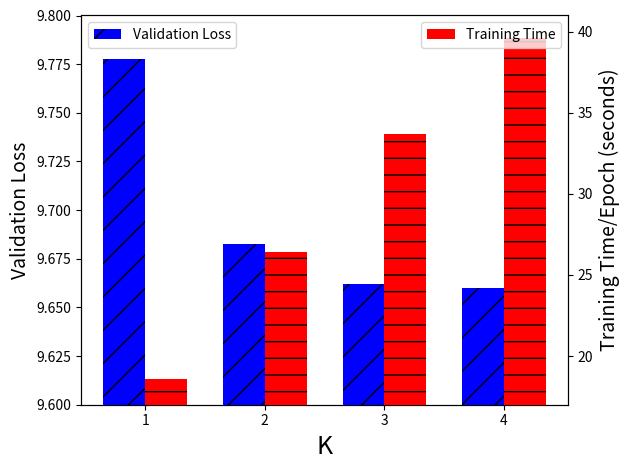

The matplotlib source for this figure:
# libraries
import matplotlib.pyplot as plt
import matplotlib.ticker as mticker
import numpy as np
import pandas as pd

# Data
#labels = [0.1, 0.01, 0.0]
#val_loss = [9.6921, 9.6827, 9.6768]
#training_time = [85.6, 93.2 , 120.2]
labels = [1, 2, 3, 4]
val_loss = [9.7776, 9.6827, 9.6618, 9.6600]
training_time = [18.6, 26.4, 33.7, 39.6]

x = np.arange(len(labels))
width = 0.35  # the width of the bars
fig = plt.figure() # Create matplotlib figure
ax = fig.add_subplot(111) # Create matplotlib axes
ax2 = ax.twinx() # Create another axes that shares the same x-axis as ax.

rects1 = ax.bar(x - width/2, val_loss, width, color='blue', hatch="/", label = 'Validation Loss')
rects2 = ax2.bar(x + width/2, training_time, width, color='red', hatch="-", label='Training Time')

#ax.set_ylim([9.65,9.70])
#ax2.set_ylim([80, 125])
ax.set_ylim([9.60,9.80])
ax2.set_ylim([17, 41])

#ax.set_xlabel(r'$\epsilon$', fontsize=24)
ax.set_xlabel('K', fontsize=18)
ax.set_ylabel('Validation Loss', fontsize=14)
ax2.set_ylabel('Training Time/Epoch (seconds)', fontsize=14)
ax.set_xticks(x)
ax.set_xticklabels(labels)
ax.legend(loc=2)
ax2.legend(loc=1)

fig.tight_layout()

plt.show()
